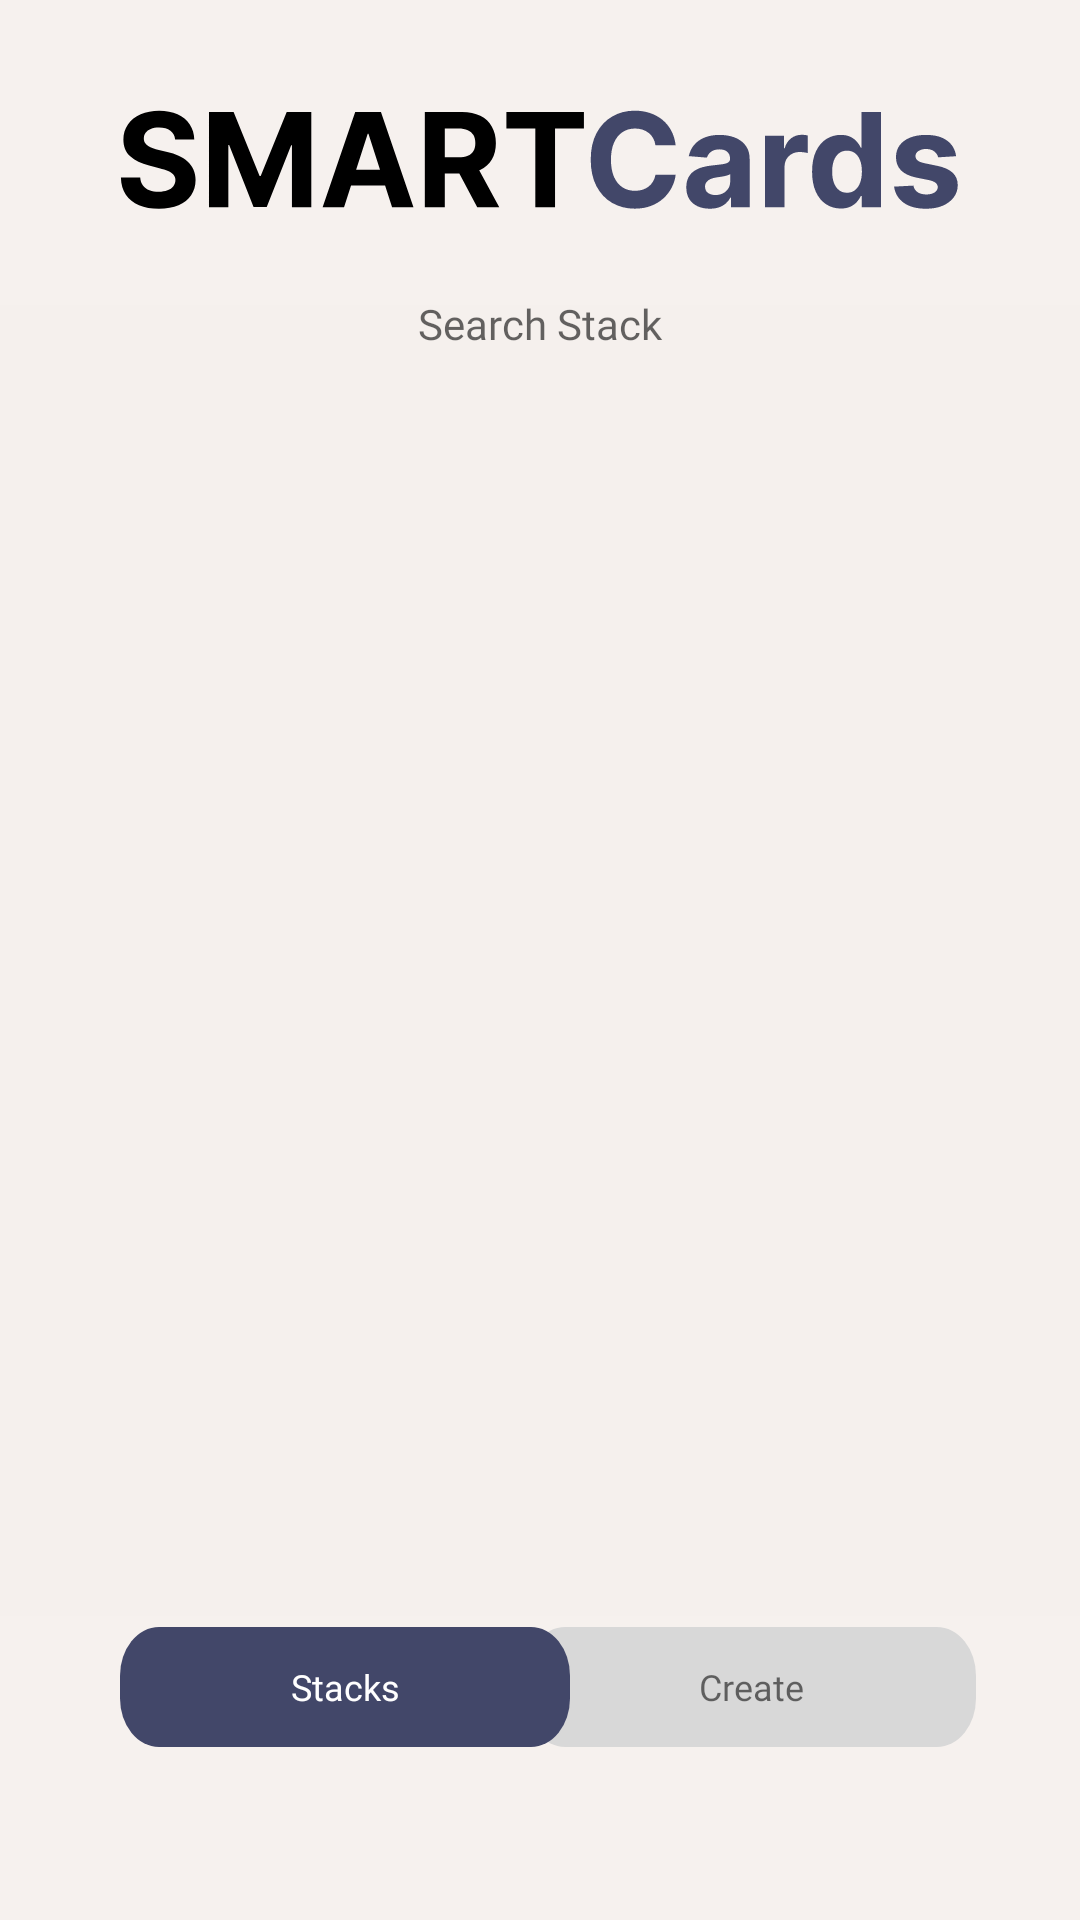

Layout XML and referenced resources for this Android screen:
<!-- AndroidManifest.xml: application theme Theme.SmardCardAppDev -->
<!-- res/layout/activity_stacks_list.xml -->
<?xml version="1.0" encoding="utf-8"?>
<androidx.constraintlayout.widget.ConstraintLayout xmlns:android="http://schemas.android.com/apk/res/android"
    xmlns:app="http://schemas.android.com/apk/res-auto"
    xmlns:tools="http://schemas.android.com/tools"
    android:id="@+id/relativeLayout"
    android:layout_width="match_parent"
    android:layout_height="match_parent"
    android:background="#F6F1EE"
    tools:context=".StacksList"
    tools:layout_editor_absoluteX="0dp"
    tools:layout_editor_absoluteY="-1dp">

    <Button
        android:id="@+id/btnAddStack"
        android:layout_width="150dp"
        android:layout_height="40dp"
        android:background="@drawable/search_grey"
        android:backgroundTint="#D8D8D8"
        android:fontFamily="@font/inter_bold"
        android:text="@string/add_stack"
        android:textAllCaps="false"
        android:textColor="#90000000"
        android:textSize="12sp"
        app:layout_constraintBottom_toBottomOf="parent"
        app:layout_constraintEnd_toEndOf="parent"
        app:layout_constraintHorizontal_bias="0.835"
        app:layout_constraintStart_toStartOf="parent"
        app:layout_constraintTop_toTopOf="parent"
        app:layout_constraintVertical_bias="0.904"
        tools:ignore="MissingConstraints" />

    <Button
        android:id="@+id/btnAddStack2"
        android:layout_width="150dp"
        android:layout_height="40dp"
        android:background="@drawable/search_grey"
        android:fontFamily="@font/inter_bold"
        android:text="@string/stacks"
        android:textAllCaps="false"
        android:textColor="#FFFFFF"
        android:textSize="12sp"
        app:layout_constraintBottom_toBottomOf="parent"
        app:layout_constraintEnd_toEndOf="parent"
        app:layout_constraintHorizontal_bias="0.191"
        app:layout_constraintStart_toStartOf="parent"
        app:layout_constraintTop_toTopOf="parent"
        app:layout_constraintVertical_bias="0.904"
        tools:ignore="MissingConstraints" />

    <View
        android:id="@+id/view"
        android:layout_width="280dp"
        android:layout_height="34dp"
        android:background="@drawable/smartcards"
        app:layout_constraintBottom_toBottomOf="parent"
        app:layout_constraintEnd_toEndOf="parent"
        app:layout_constraintHorizontal_bias="0.496"
        app:layout_constraintStart_toStartOf="parent"
        app:layout_constraintTop_toTopOf="parent"
        app:layout_constraintVertical_bias="0.06" />


    <androidx.recyclerview.widget.RecyclerView
        android:id="@+id/recyclerViewStacks"
        android:layout_width="392dp"
        android:layout_height="437dp"
        android:background="#F5F0ED"
        app:layout_constraintTop_toTopOf="parent"
        app:layout_constraintBottom_toBottomOf="parent"
        app:layout_constraintStart_toStartOf="parent"
        app:layout_constraintEnd_toEndOf="parent"/>


    <EditText
        android:id="@+id/txtSearchStack"
        android:layout_width="280dp"
        android:layout_height="38dp"
        android:background="@drawable/search_background"
        android:ems="10"
        android:fontFamily="@font/inter_medium"
        android:hint="Search Stack"
        android:inputType="textPersonName"
        android:textAlignment="center"
        android:textColor="#920C0C0C"
        android:textSize="14sp"
        android:visibility="visible"
        app:layout_constraintBottom_toBottomOf="parent"
        app:layout_constraintEnd_toEndOf="parent"
        app:layout_constraintHorizontal_bias="0.496"
        app:layout_constraintStart_toStartOf="parent"
        app:layout_constraintTop_toTopOf="parent"
        app:layout_constraintVertical_bias="0.148">

    </EditText>

    <androidx.constraintlayout.widget.Barrier
        android:id="@+id/barrier2"
        android:layout_width="wrap_content"
        android:layout_height="wrap_content"
        app:barrierDirection="left"
        app:constraint_referenced_ids="recyclerViewStacks" />

    <androidx.constraintlayout.widget.Guideline
        android:id="@+id/guideline3"
        android:layout_width="wrap_content"
        android:layout_height="wrap_content"
        android:orientation="horizontal"
        app:layout_constraintGuide_begin="164dp" />

    <androidx.constraintlayout.widget.Guideline
        android:id="@+id/guideline4"
        android:layout_width="wrap_content"
        android:layout_height="wrap_content"
        android:orientation="horizontal"
        app:layout_constraintGuide_begin="601dp" />

</androidx.constraintlayout.widget.ConstraintLayout>
<!-- resources referenced by this layout -->
<resources>
  <!-- drawable search_grey (drawable) -->
  <vector xmlns:android="http://schemas.android.com/apk/res/android"
      android:width="150dp"
      android:height="32dp"
      android:viewportWidth="150"
      android:viewportHeight="32">
    <path
        android:pathData="M13,0L137,0A13,13 0,0 1,150 13L150,19A13,13 0,0 1,137 32L13,32A13,13 0,0 1,0 19L0,13A13,13 0,0 1,13 0z"
        android:fillColor="#424769"/>
  </vector>
  <!-- drawable smartcards: vector/xml drawable (drawable, 7319 chars, omitted) -->
  <string name="add_stack">Create</string>
  <string name="stacks">Stacks</string>
  <style name="Theme.SmardCardAppDev" parent="Theme.AppCompat.Light.NoActionBar">
          
          <item name="colorPrimary">@color/purple_500</item>
          <item name="colorPrimaryDark">@color/purple_700</item>
          <item name="colorAccent">@color/teal_200</item>
          
      </style>
  <!-- not gathered from this repository: default colours our renderer supplied (Android Studio template values) -->
  <color name="purple_500">#FF6200EE</color>
  <color name="purple_700">#FF3700B3</color>
  <color name="teal_200">#FF03DAC5</color>
</resources>
